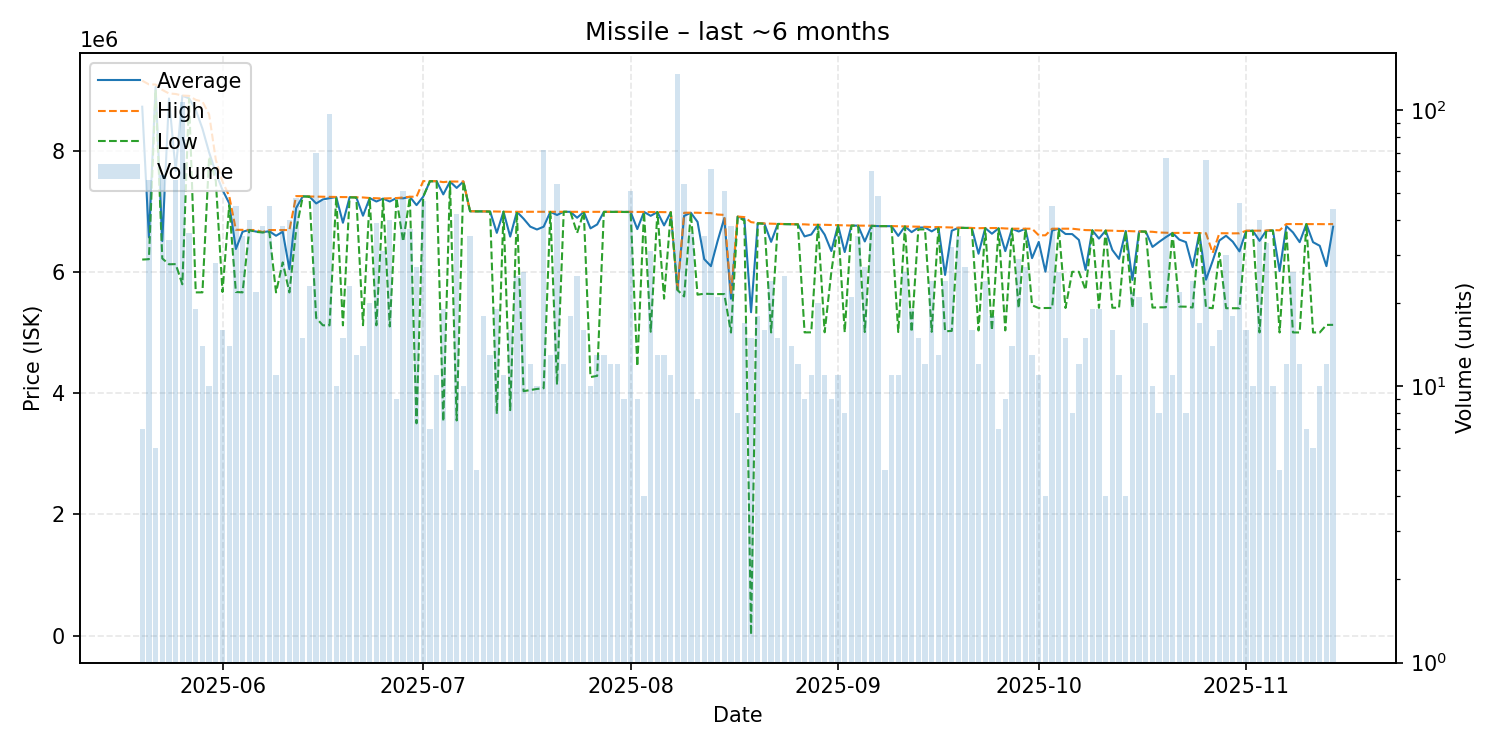

The data file committed next to this chart (first rows):
date, average, highest, lowest, order_count, volume
2025-05-20, 8723000, 9152000, 6203000, 7, 7
2025-05-21, 6569268, 9092000, 6209000, 10, 56
2025-05-22, 9048000, 9089000, 9006000, 6, 6
2025-05-23, 6507931, 9000000, 6221000, 14, 58
2025-05-24, 8859176, 8942000, 6125000, 20, 34
2025-05-25, 7662161, 8933000, 6128000, 21, 56
2025-05-26, 8904000, 8907000, 5795000, 24, 107
2025-05-27, 8861639, 8902000, 8855000, 8, 36
2025-05-28, 8672421, 8836500, 5662000, 11, 19
2025-05-29, 8361857, 8809000, 5662000, 12, 14
2025-05-30, 7969000, 8595000, 7900000, 5, 10
2025-05-31, 7633893, 7849000, 7500000, 19, 28
2025-06-01, 7351125, 7489000, 5669000, 15, 16
2025-06-02, 7131929, 7250000, 7097000, 14, 14
2025-06-03, 6377178, 6694000, 5668000, 17, 45
2025-06-04, 6662257, 6692000, 5662000, 12, 35
2025-06-05, 6690600, 6691000, 6690000, 15, 40
2025-06-06, 6664545, 6689500, 6659000, 18, 22
2025-06-07, 6655316, 6657000, 6650000, 21, 38
2025-06-08, 6670022, 6690000, 6658000, 16, 45
2025-06-09, 6595727, 6689000, 5662000, 10, 11
2025-06-10, 6661895, 6690000, 6156500, 15, 38
2025-06-11, 6043775, 6690000, 5661000, 16, 40
2025-06-12, 7050938, 7249000, 6690000, 19, 48
2025-06-13, 7246400, 7249000, 7243000, 12, 15
2025-06-14, 7241174, 7243000, 7241000, 16, 23
2025-06-15, 7128386, 7241000, 5240000, 23, 70
2025-06-16, 7194255, 7240000, 5119000, 46, 47
2025-06-17, 7215134, 7237000, 5119000, 95, 97
2025-06-18, 7233400, 7235000, 7233000, 10, 10
2025-06-19, 6810000, 7233000, 5118000, 15, 15
2025-06-20, 7231130, 7233000, 7228500, 10, 23
2025-06-21, 7228231, 7229000, 7227000, 10, 13
2025-06-22, 6926071, 7227000, 5120500, 12, 14
2025-06-23, 7216950, 7218000, 7216000, 11, 20
2025-06-24, 7160103, 7214000, 5119000, 9, 39
2025-06-25, 7208839, 7210000, 7200000, 13, 31
2025-06-26, 7160075, 7213000, 5100000, 12, 40
2025-06-27, 7216889, 7217000, 7216000, 8, 9
2025-06-28, 7212353, 7227000, 6500000, 14, 51
2025-06-29, 7237216, 7239000, 7228000, 11, 37
2025-06-30, 7100444, 7239000, 3503000, 12, 27
2025-07-01, 7239745, 7497000, 7239000, 15, 47
2025-07-02, 7494286, 7495000, 7494000, 6, 7
2025-07-03, 7495818, 7496000, 7495000, 11, 11
2025-07-04, 7277684, 7480000, 3534000, 18, 19
2025-07-05, 7488600, 7490500, 7488000, 5, 5
2025-07-06, 7384238, 7489000, 3550000, 17, 42
2025-07-07, 7490100, 7491000, 7490000, 9, 10
2025-07-08, 6999857, 7000000, 6999000, 13, 35
2025-07-09, 6997600, 6998000, 6997000, 5, 5
2025-07-10, 6997000, 6997000, 6997000, 13, 18
2025-07-11, 6995846, 6997000, 6992000, 4, 13
2025-07-12, 6643368, 6995000, 3658500, 10, 19
2025-07-13, 6993182, 6994000, 6993000, 11, 11
2025-07-14, 6581812, 6990500, 3720500, 12, 16
2025-07-15, 6990040, 6991000, 6990000, 16, 25
2025-07-16, 6876846, 6991000, 4033000, 8, 26
2025-07-17, 6745917, 6991000, 4051000, 11, 12
2025-07-18, 6698800, 6991000, 4070000, 7, 10
... 119 more rows
